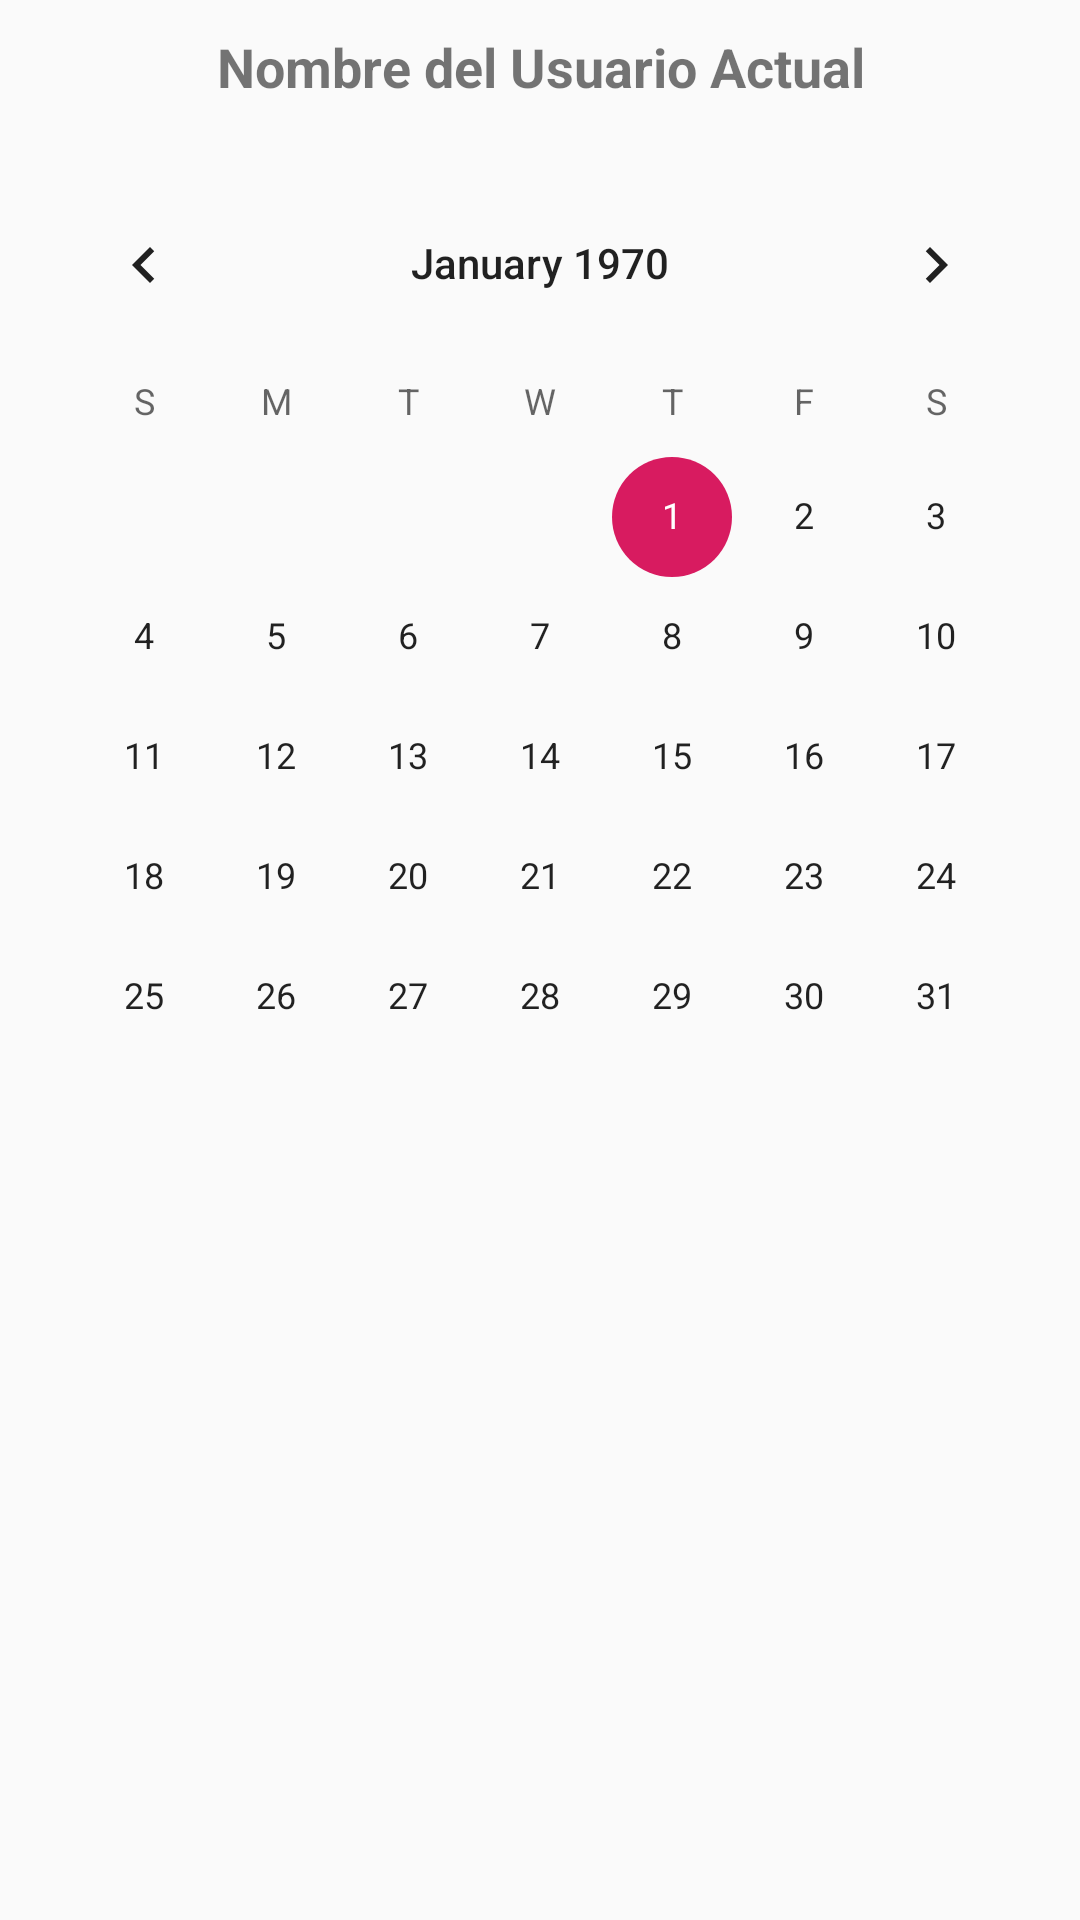

Reconstruct the res/layout file that produces this screen, plus the resources it refers to.
<!-- AndroidManifest.xml: application theme AppTheme -->
<!-- res/layout/fragment_gestion_horarios.xml -->
<?xml version="1.0" encoding="utf-8"?>
<FrameLayout xmlns:android="http://schemas.android.com/apk/res/android"
    xmlns:app="http://schemas.android.com/apk/res-auto"
    xmlns:tools="http://schemas.android.com/tools"
    android:layout_width="match_parent"
    android:layout_height="match_parent"
    android:id="@+id/frame_gestion_horarios"
    tools:context=".Fragments.GestionHorarios">

   <LinearLayout
       android:layout_width="match_parent"
       android:layout_height="match_parent"
       android:orientation="vertical">
      <TextView
          android:layout_marginTop="10dp"
          android:layout_marginBottom="20dp"
          android:id="@+id/usuarioActual"
          android:gravity="center"
          android:textStyle="bold"
          android:textSize="18sp"
          android:text="Nombre del Usuario Actual"
          android:layout_width="match_parent"
          android:layout_height="wrap_content"/>
      <CalendarView
          android:id="@+id/calendar"
          android:layout_gravity="center"
          android:layout_width="wrap_content"
          android:layout_height="wrap_content"/>


   </LinearLayout>

</FrameLayout>
<!-- resources referenced by this layout -->
<resources>
  <style name="AppTheme" parent="Theme.AppCompat.DayNight.NoActionBar">
          
          <item name="colorPrimary">@color/colorPrimary</item>
          <item name="colorPrimaryDark">@color/colorPrimaryDark</item>
          <item name="colorAccent">@color/colorAccent</item>
      </style>
  <color name="colorPrimary">#051C9B</color>
  <color name="colorPrimaryDark">#04105A</color>
  <color name="colorAccent">#D81B60</color>
</resources>
